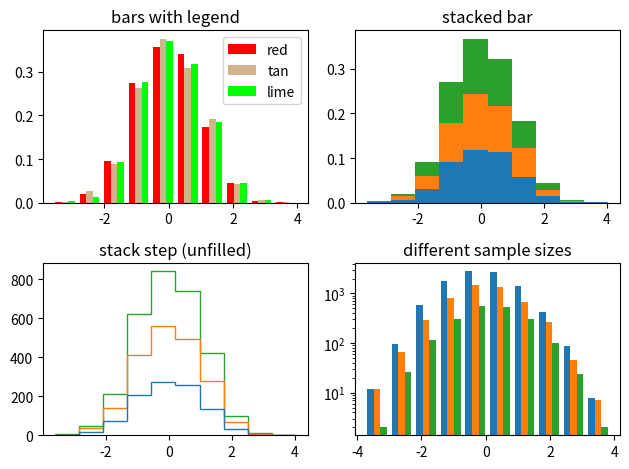

Python code for this plot:
import numpy as np
import matplotlib.pyplot as plt

np.random.seed(19680801)

n_bins = 10
x = np.random.randn(1000, 3)

fig, axes = plt.subplots(nrows=2, ncols=2)
ax0, ax1, ax2, ax3 = axes.flatten()

colors = ['red', 'tan', 'lime']
# plt.subplot(221)
# plt.yscale('log')
ax0.hist(x, n_bins, density=True, histtype='bar', color=colors, label=colors)
ax0.legend(prop={'size': 10})
ax0.set_title('bars with legend')

ax1.hist(x, n_bins, density=True, histtype='bar', stacked=True)
ax1.set_title('stacked bar')

# plt.subplot(223)
# plt.yscale('log')
ax2.hist(x, n_bins, histtype='step', stacked=True, fill=False)
ax2.set_title('stack step (unfilled)')

# Make a multiple-histogram of data-sets with different length.
x_multi = [np.random.randn(n) for n in [10000, 5000, 2000]]
# ax3.hist(x_multi, n_bins, histtype='bar')
plt.subplot(224)
plt.yscale('log')
plt.hist(x_multi, n_bins, histtype='bar')
# plt.set_title('different sample sizes')
ax3.set_title('different sample sizes')

fig.tight_layout()
plt.show()
